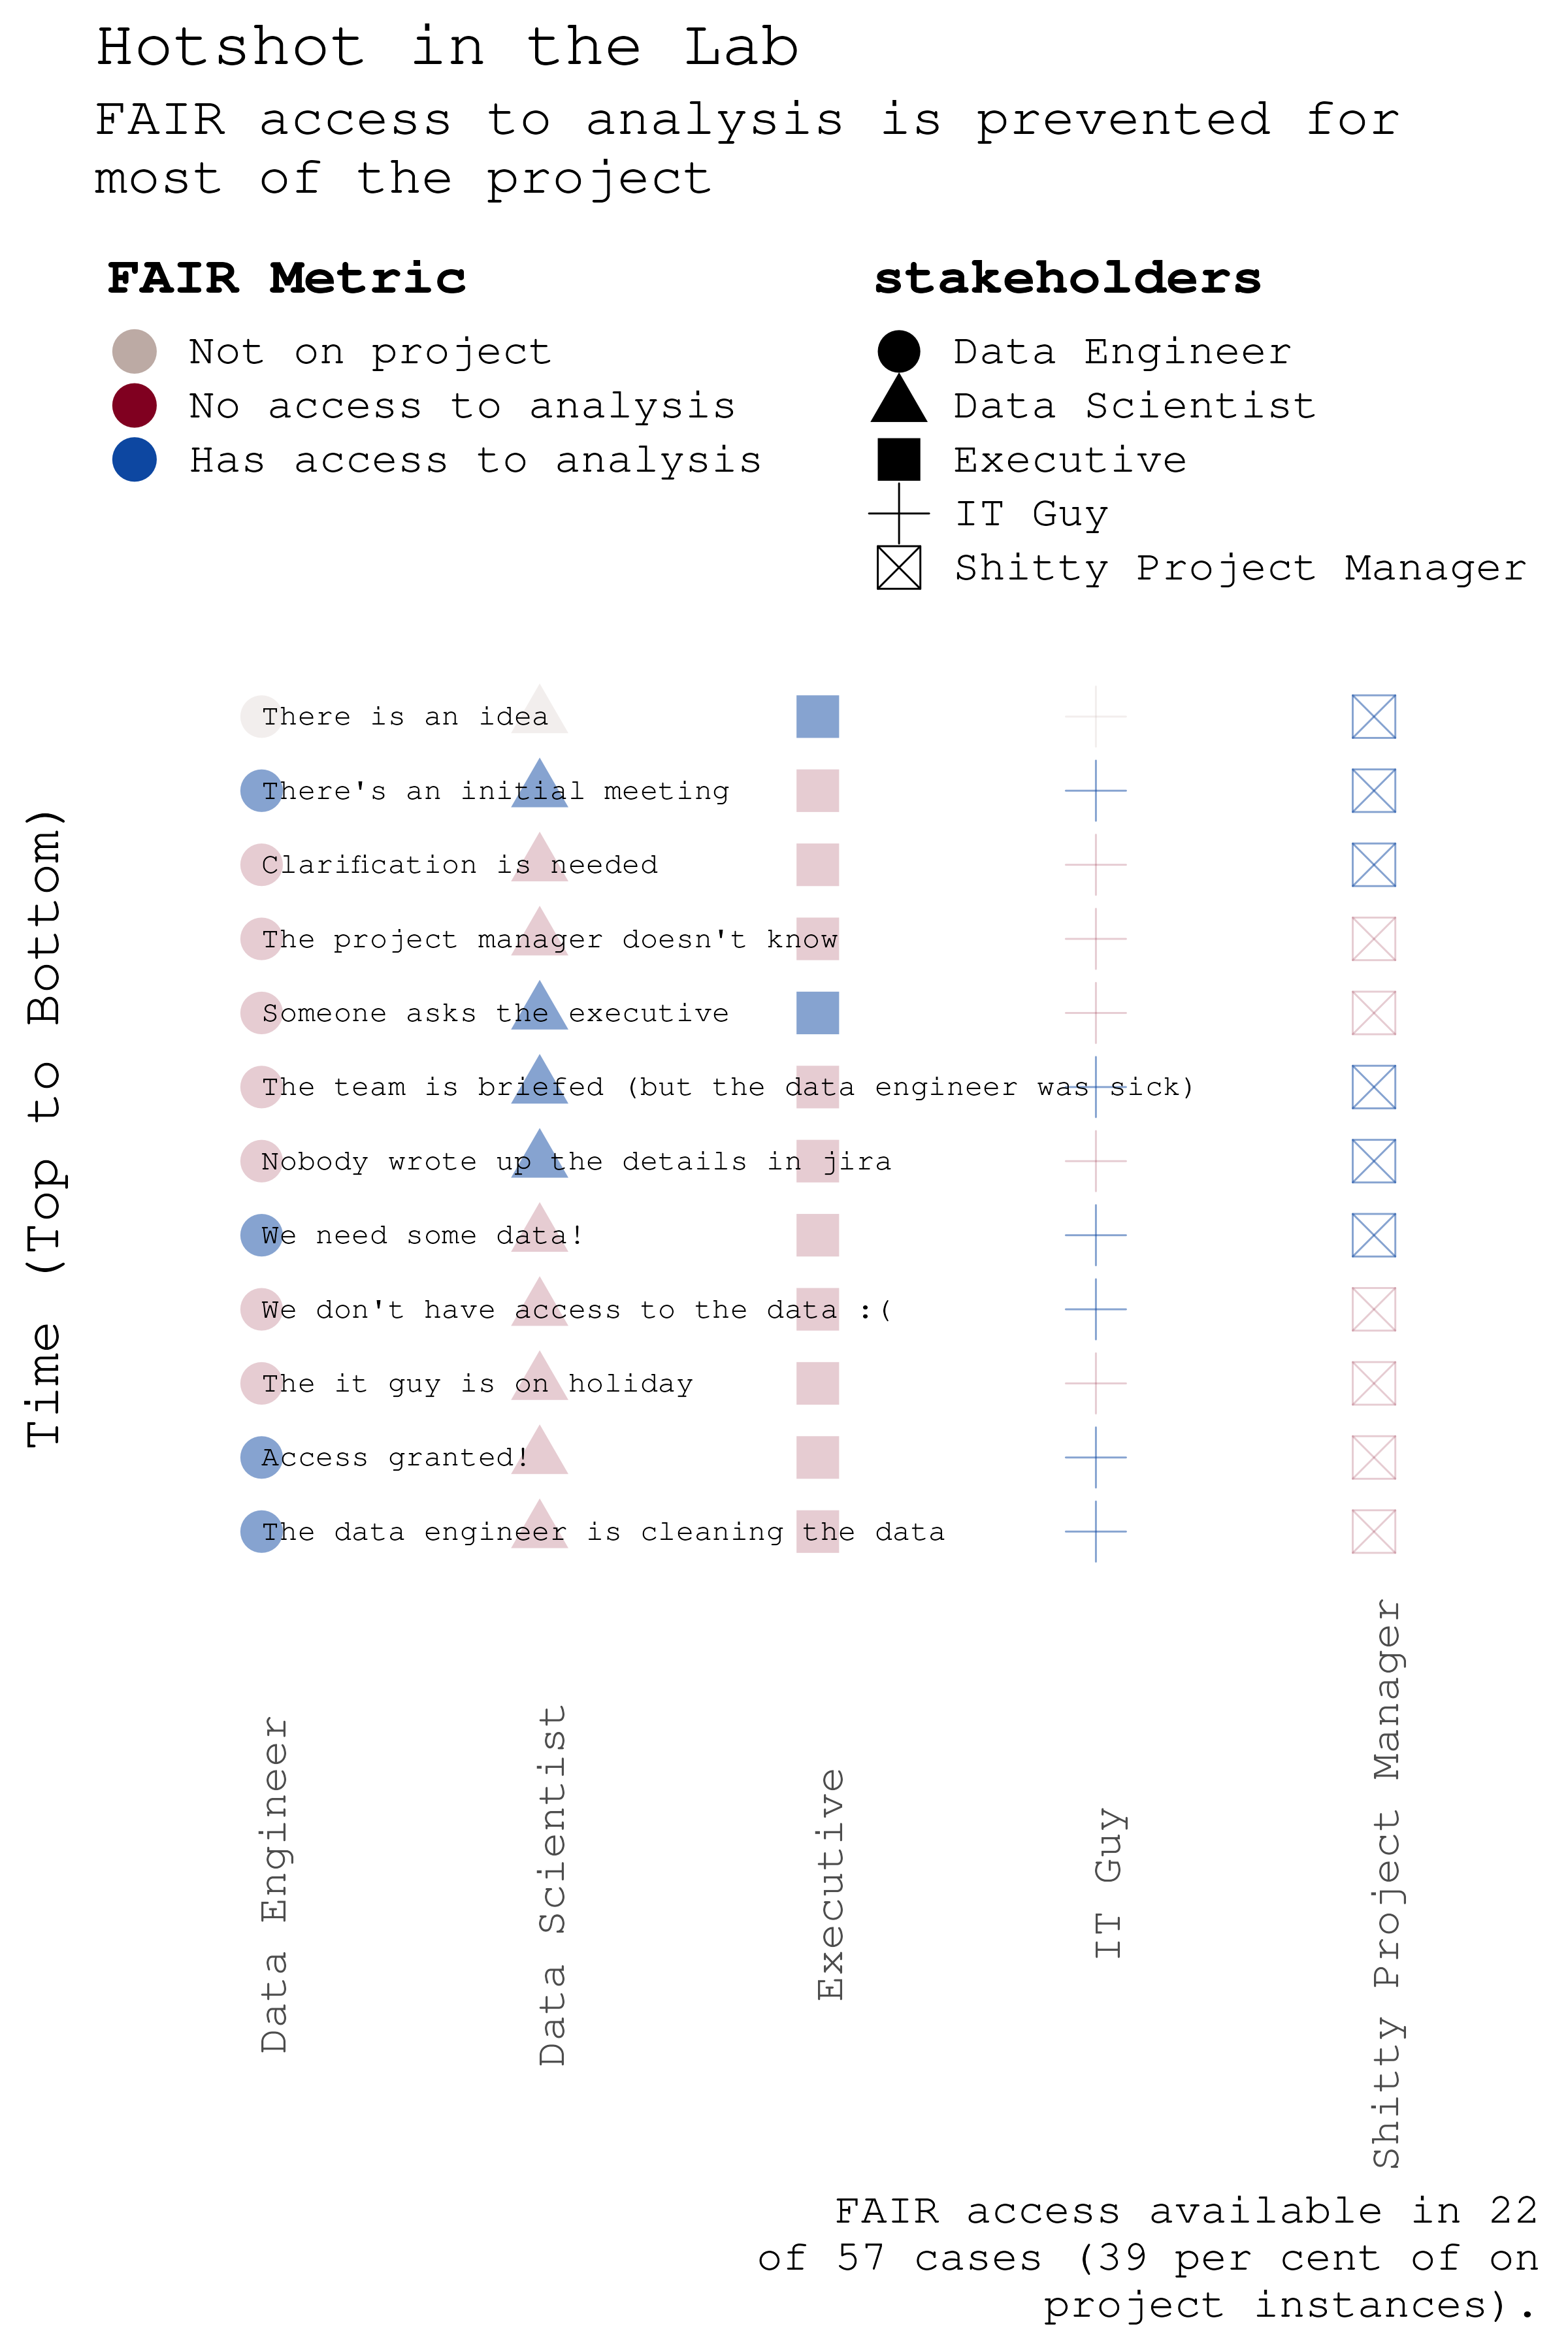

The table this chart was drawn from, first rows:
Do they have access to the information n…	There is an idea	There's an initial meeting	Clarification is needed	The project manager doesn't know	Someone Asks the Executive	The team is briefed (but the data engine…	Nobody wrote up the details in Jira	We need some data!	We don't have access to the data :(	The IT Guy is on holiday	Access Granted!	The Data Engineer is cleaning the data
Stakeholders	Week 0	Week 1	Week 2	Week 3	Week 4	Week 5	Week 6	Week 7	Week 8	Week 9	Week 10	Week 11
Executive	1	0	0	0	1	0	0	0	0	0	0	0
Data Scientist	NA	1	0	0	1	1	1	0	0	0	0	0
Data Engineer	NA	1	0	0	0	0	0	1	0	0	1	1
IT Guy	NA	1	0	0	0	1	0	1	1	0	1	1
Shitty Project Manager	1	1	1	0	0	1	1	1	0	0	0	0
